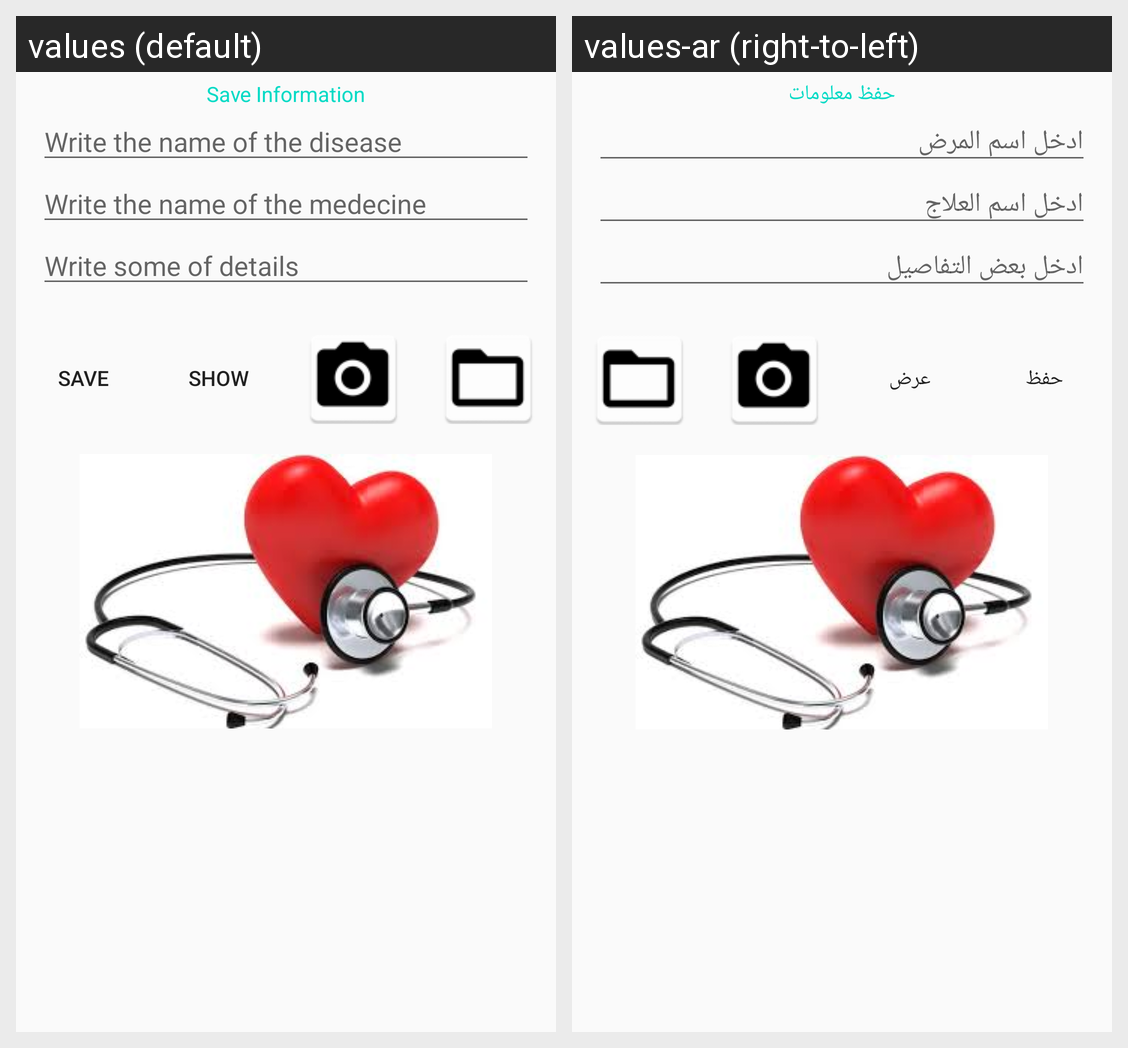

The Android screen above is rendered under two locales of the same app. Produce the string resources it draws, with the default and per-locale values.
Android screen res/layout/activity_main.xml rendered under 2 locales, left to right: values (default), values-ar (right-to-left). Device: Nexus 5 (rendered at 1080×1920; each locale shown at half size, 540×960, under a caption strip naming it); theme AppTheme.
Strings drawn on this screen, with the default value and each locale's value (text and hints the layout hard-codes, and strings that could not be matched under every locale, appear in the picture but are not listed):

Save_Information
  values: Save Information
  values-ar: حفظ معلومات

insert_disease_name
  values: Write the name of the disease
  values-ar: ادخل اسم المرض

medicine_name
  values: Write the name of the medecine
  values-ar: ادخل اسم العلاج

insert_details
  values: Write some of details
  values-ar: ادخل بعض التفاصيل

save
  values: Save
  values-ar: حفظ

show
  values: Show
  values-ar: عرض
